Labelled photos from "dataset", an image-classification folder in VKPython2012/ai-course. The possible labels are: paper, rock, scissors.

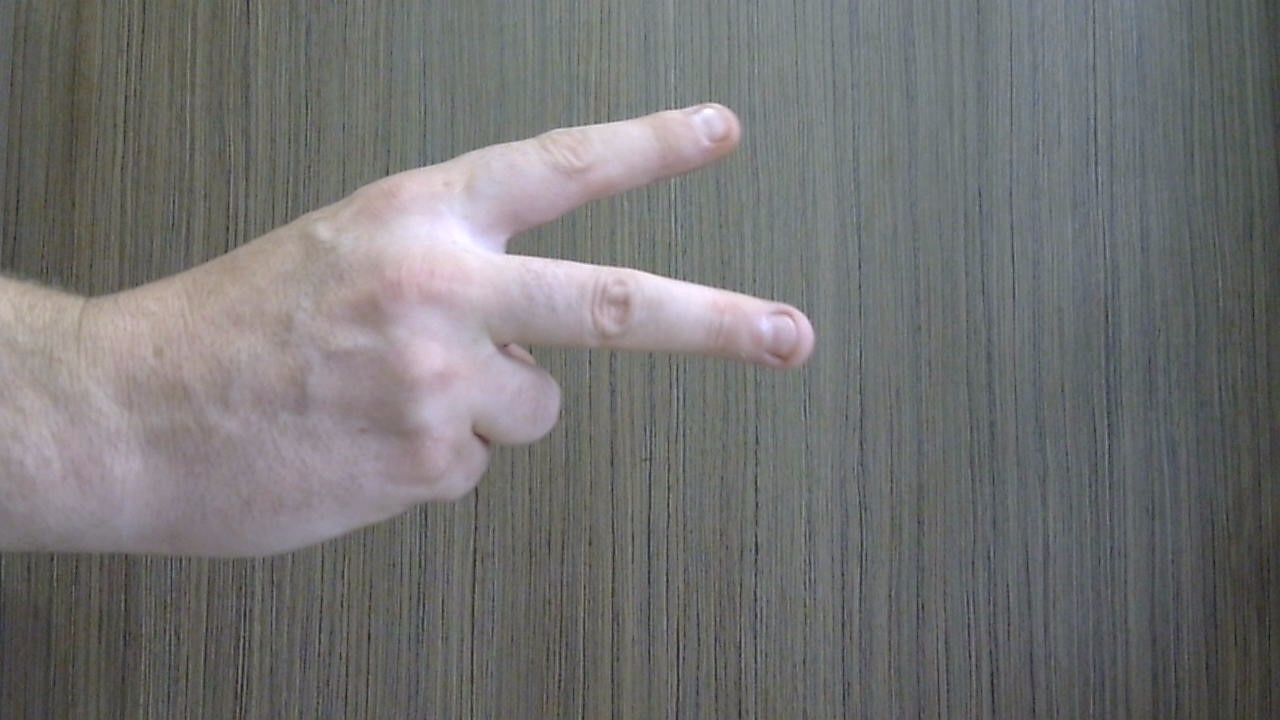
Label: scissors

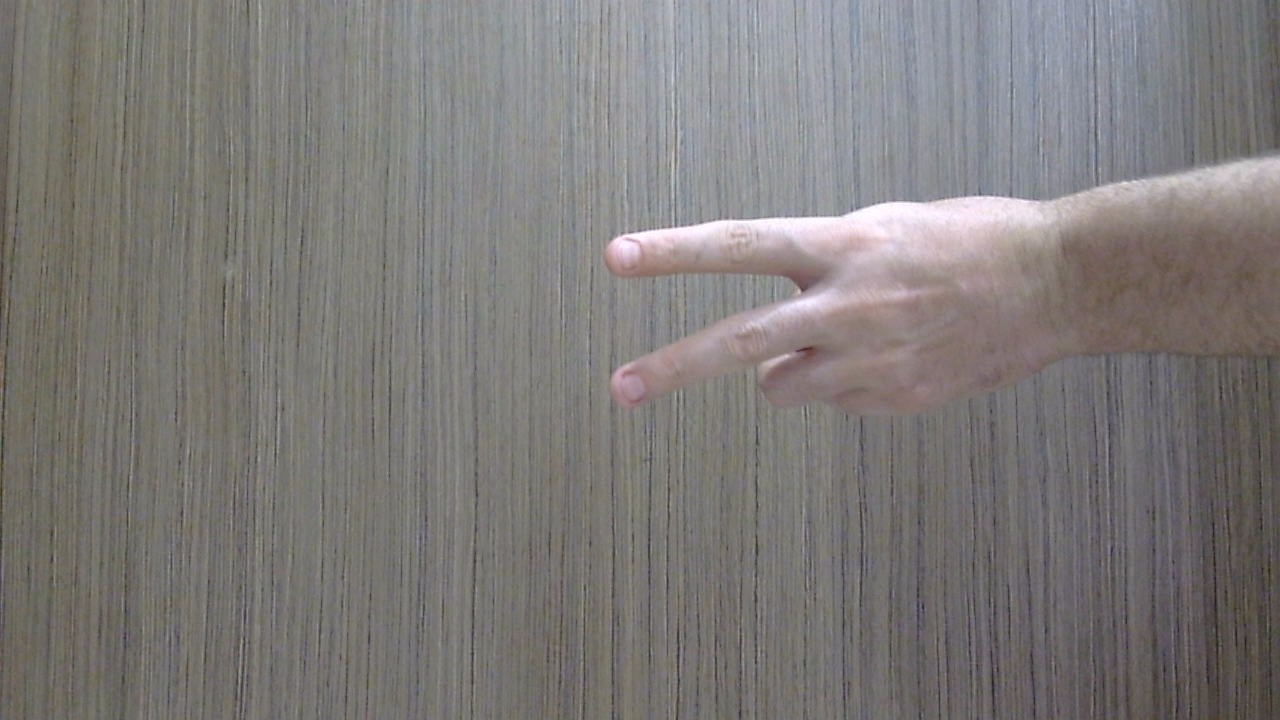
Label: scissors

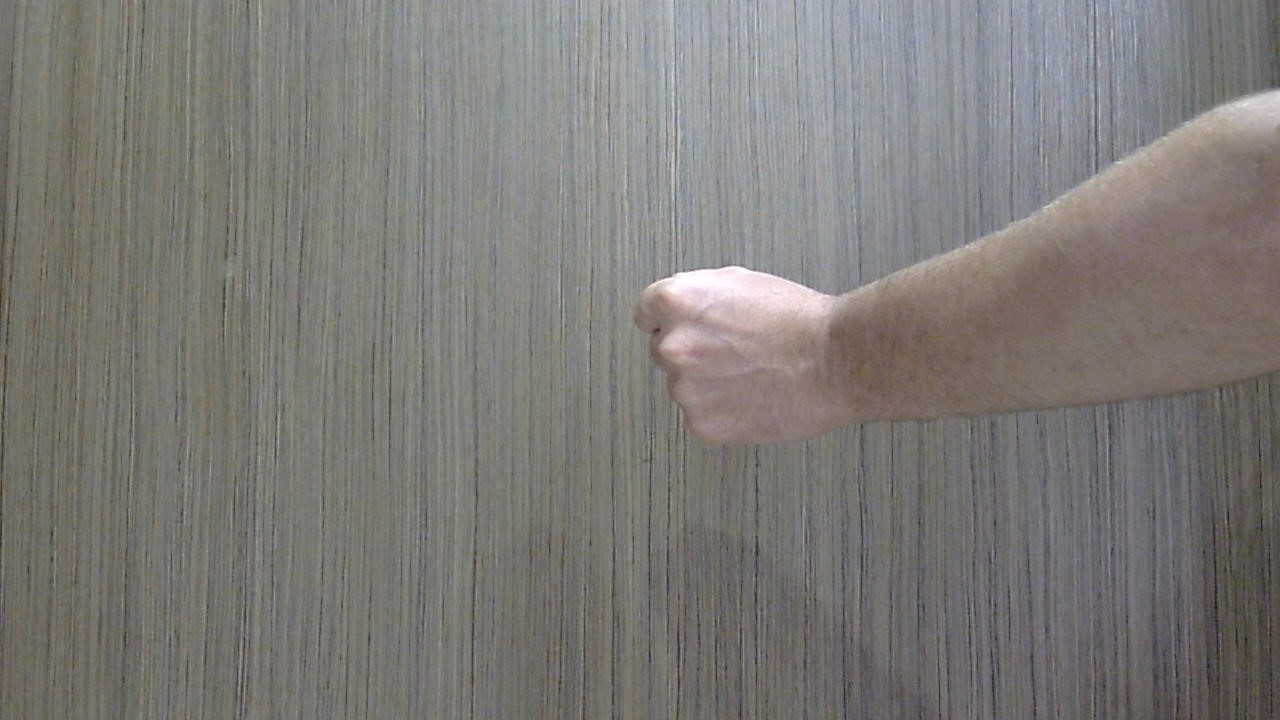
Label: rock

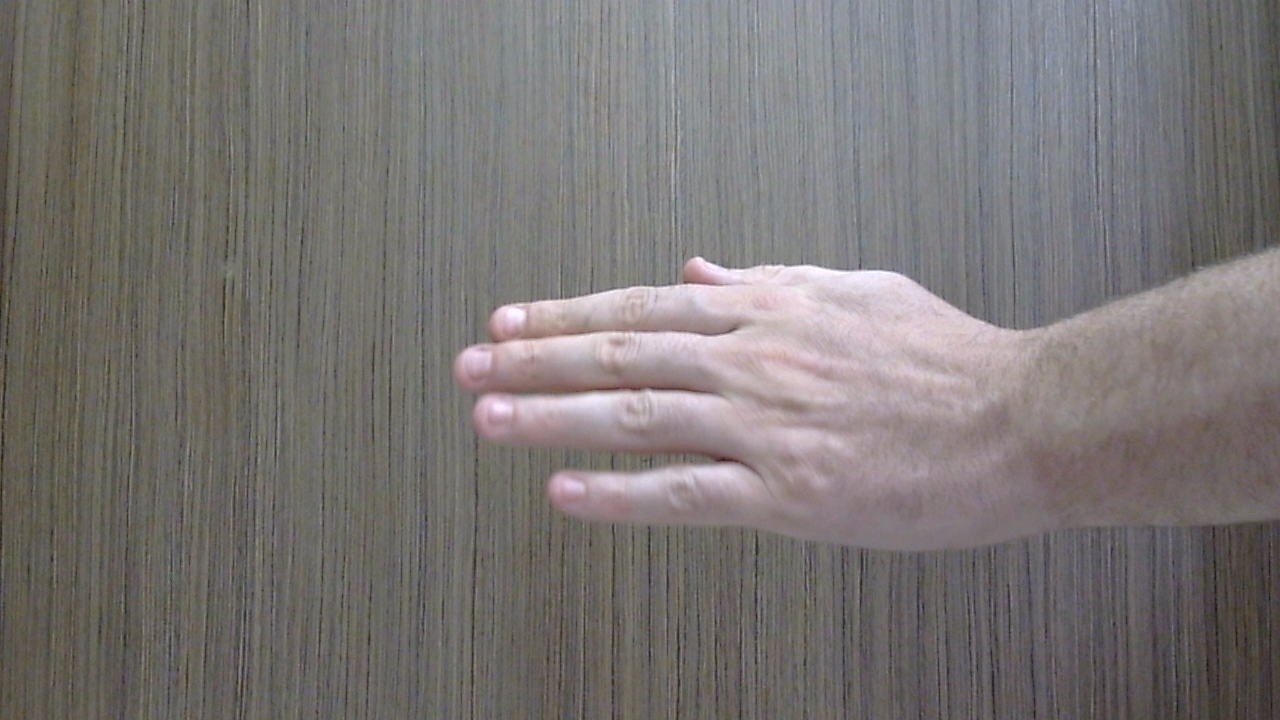
Label: paper

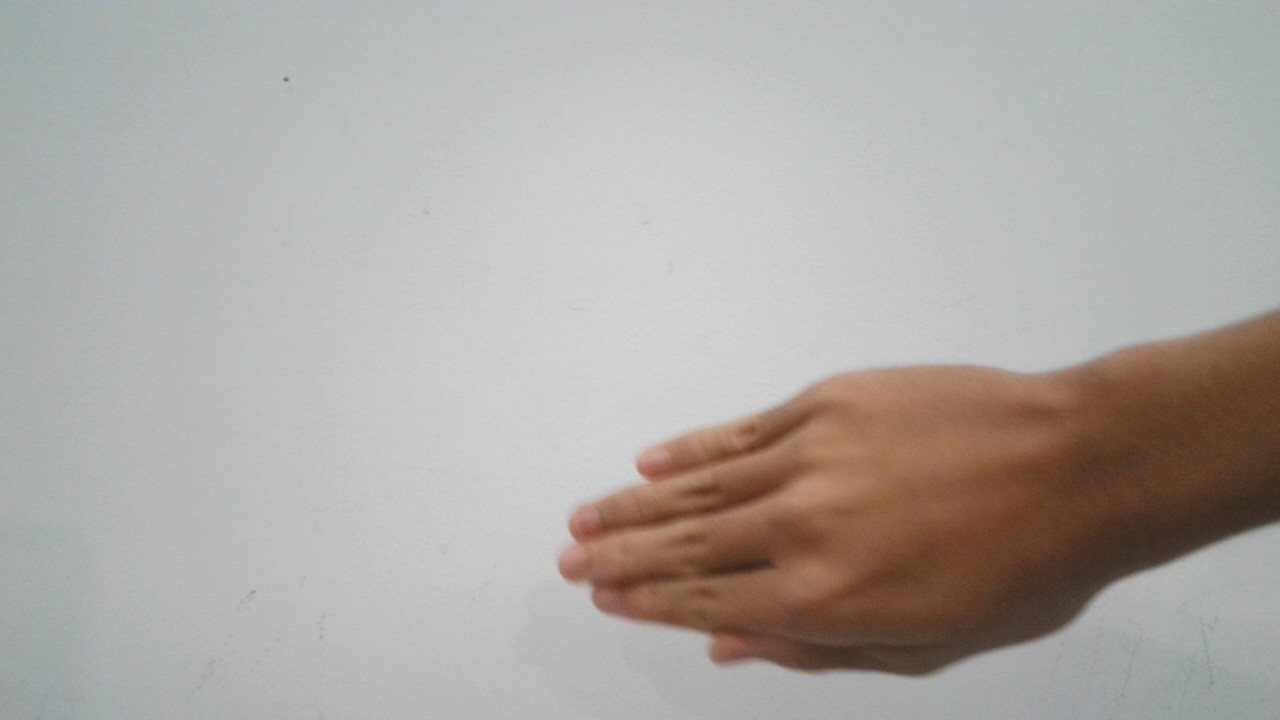
Label: paper

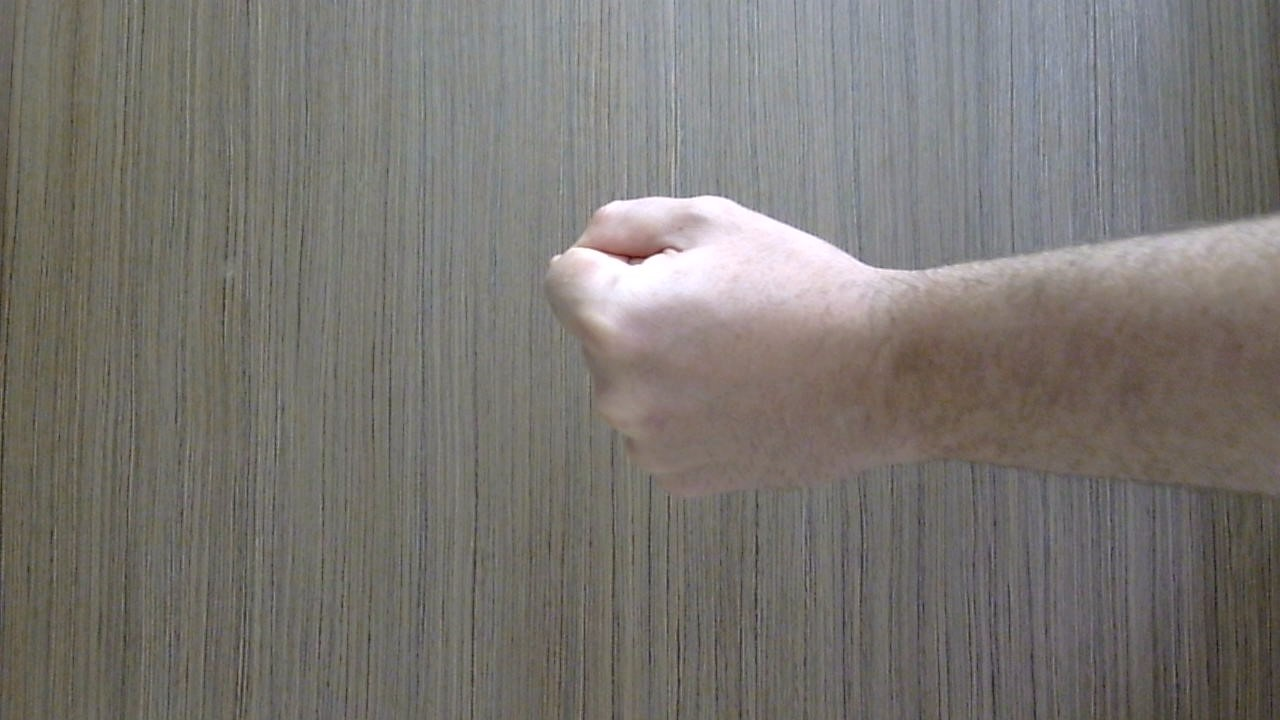
Label: rock
